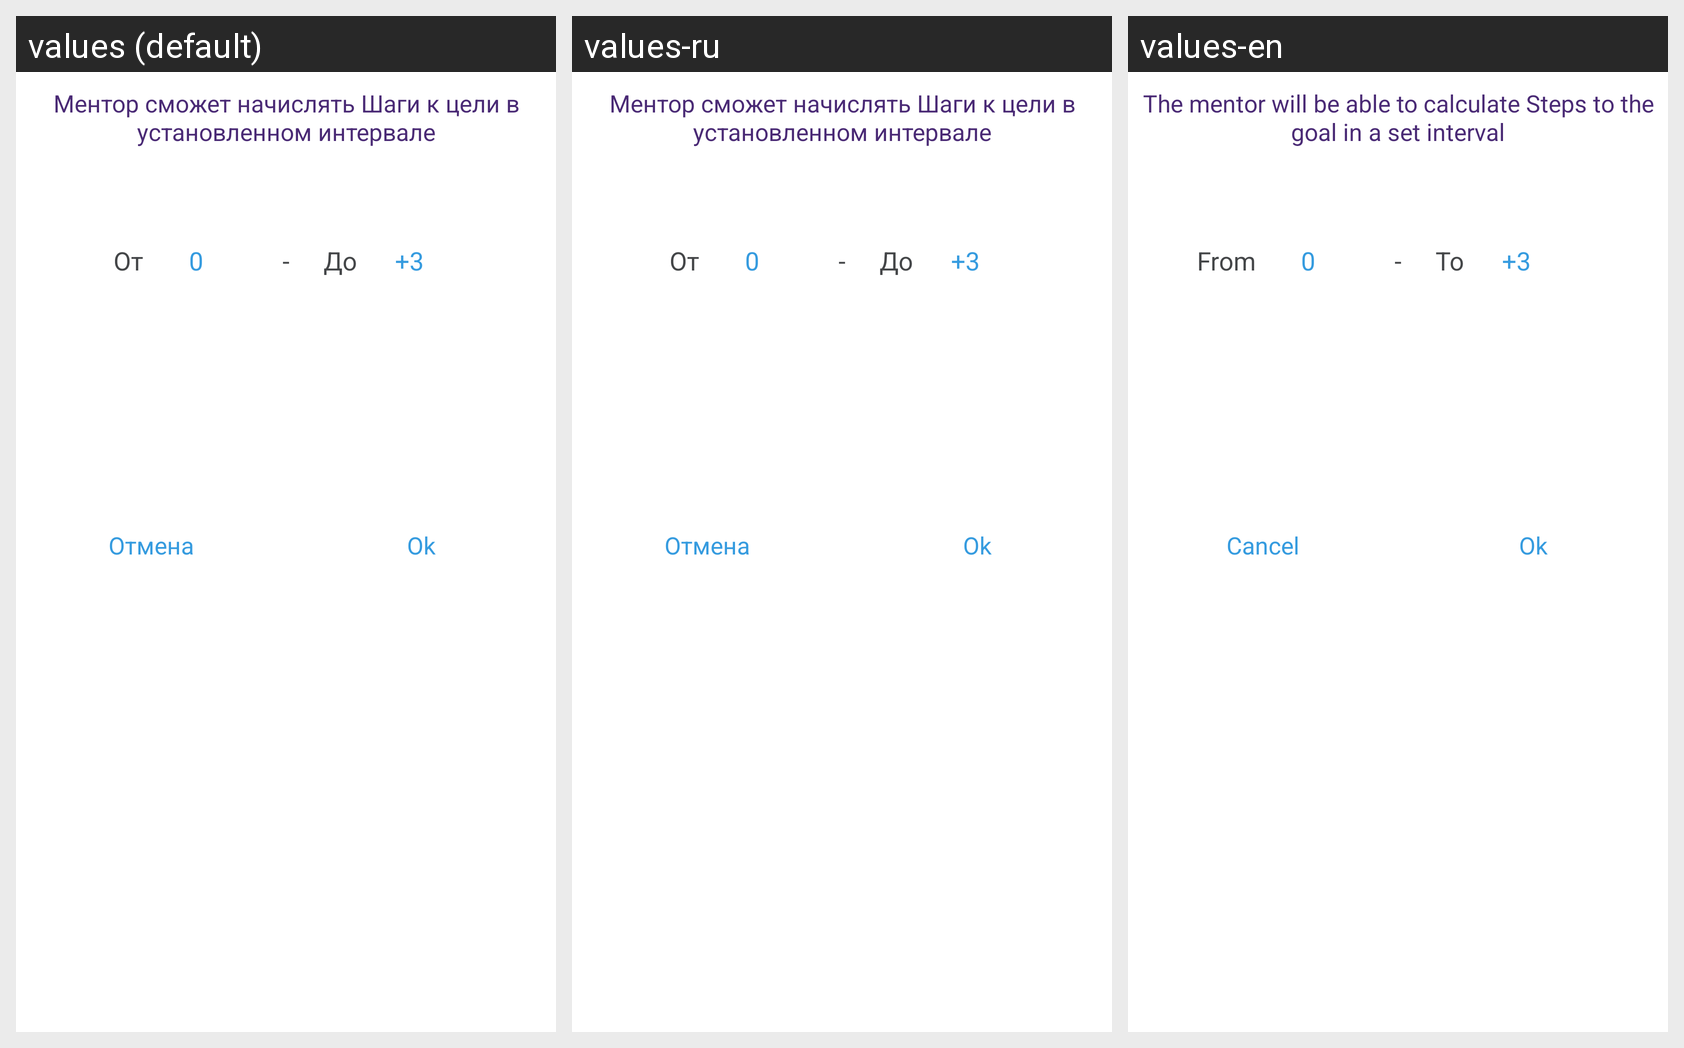

For this localized Android screen grid, give each drawn string resource with its value in every locale shown.
Android screen res/layout/bottom_sheet_dialog_ward_steps.xml rendered under 3 locales, left to right: values (default), values-ru, values-en. Device: Nexus 5 (rendered at 1080×1920; each locale shown at half size, 540×960, under a caption strip naming it); theme AppTheme.NoActionBar.
Strings drawn on this screen, with the default value and each locale's value (text and hints the layout hard-codes, and strings that could not be matched under every locale, appear in the picture but are not listed):

The_mentor_will_be_able_to_charge_Steps_towards_the_goal_at_a_set_interval
  values: Ментор сможет начислять Шаги к цели в установленном интервале
  values-ru: Ментор сможет начислять Шаги к цели в установленном интервале
  values-en: The mentor will be able to calculate Steps to the goal in a set interval

from
  values: От
  values-ru: От
  values-en: From

to
  values: До
  values-ru: До
  values-en: To

cancel
  values: Отмена
  values-ru: Отмена
  values-en: Cancel

ok
  values: Ok
  values-ru: Ok
  values-en: Ok
